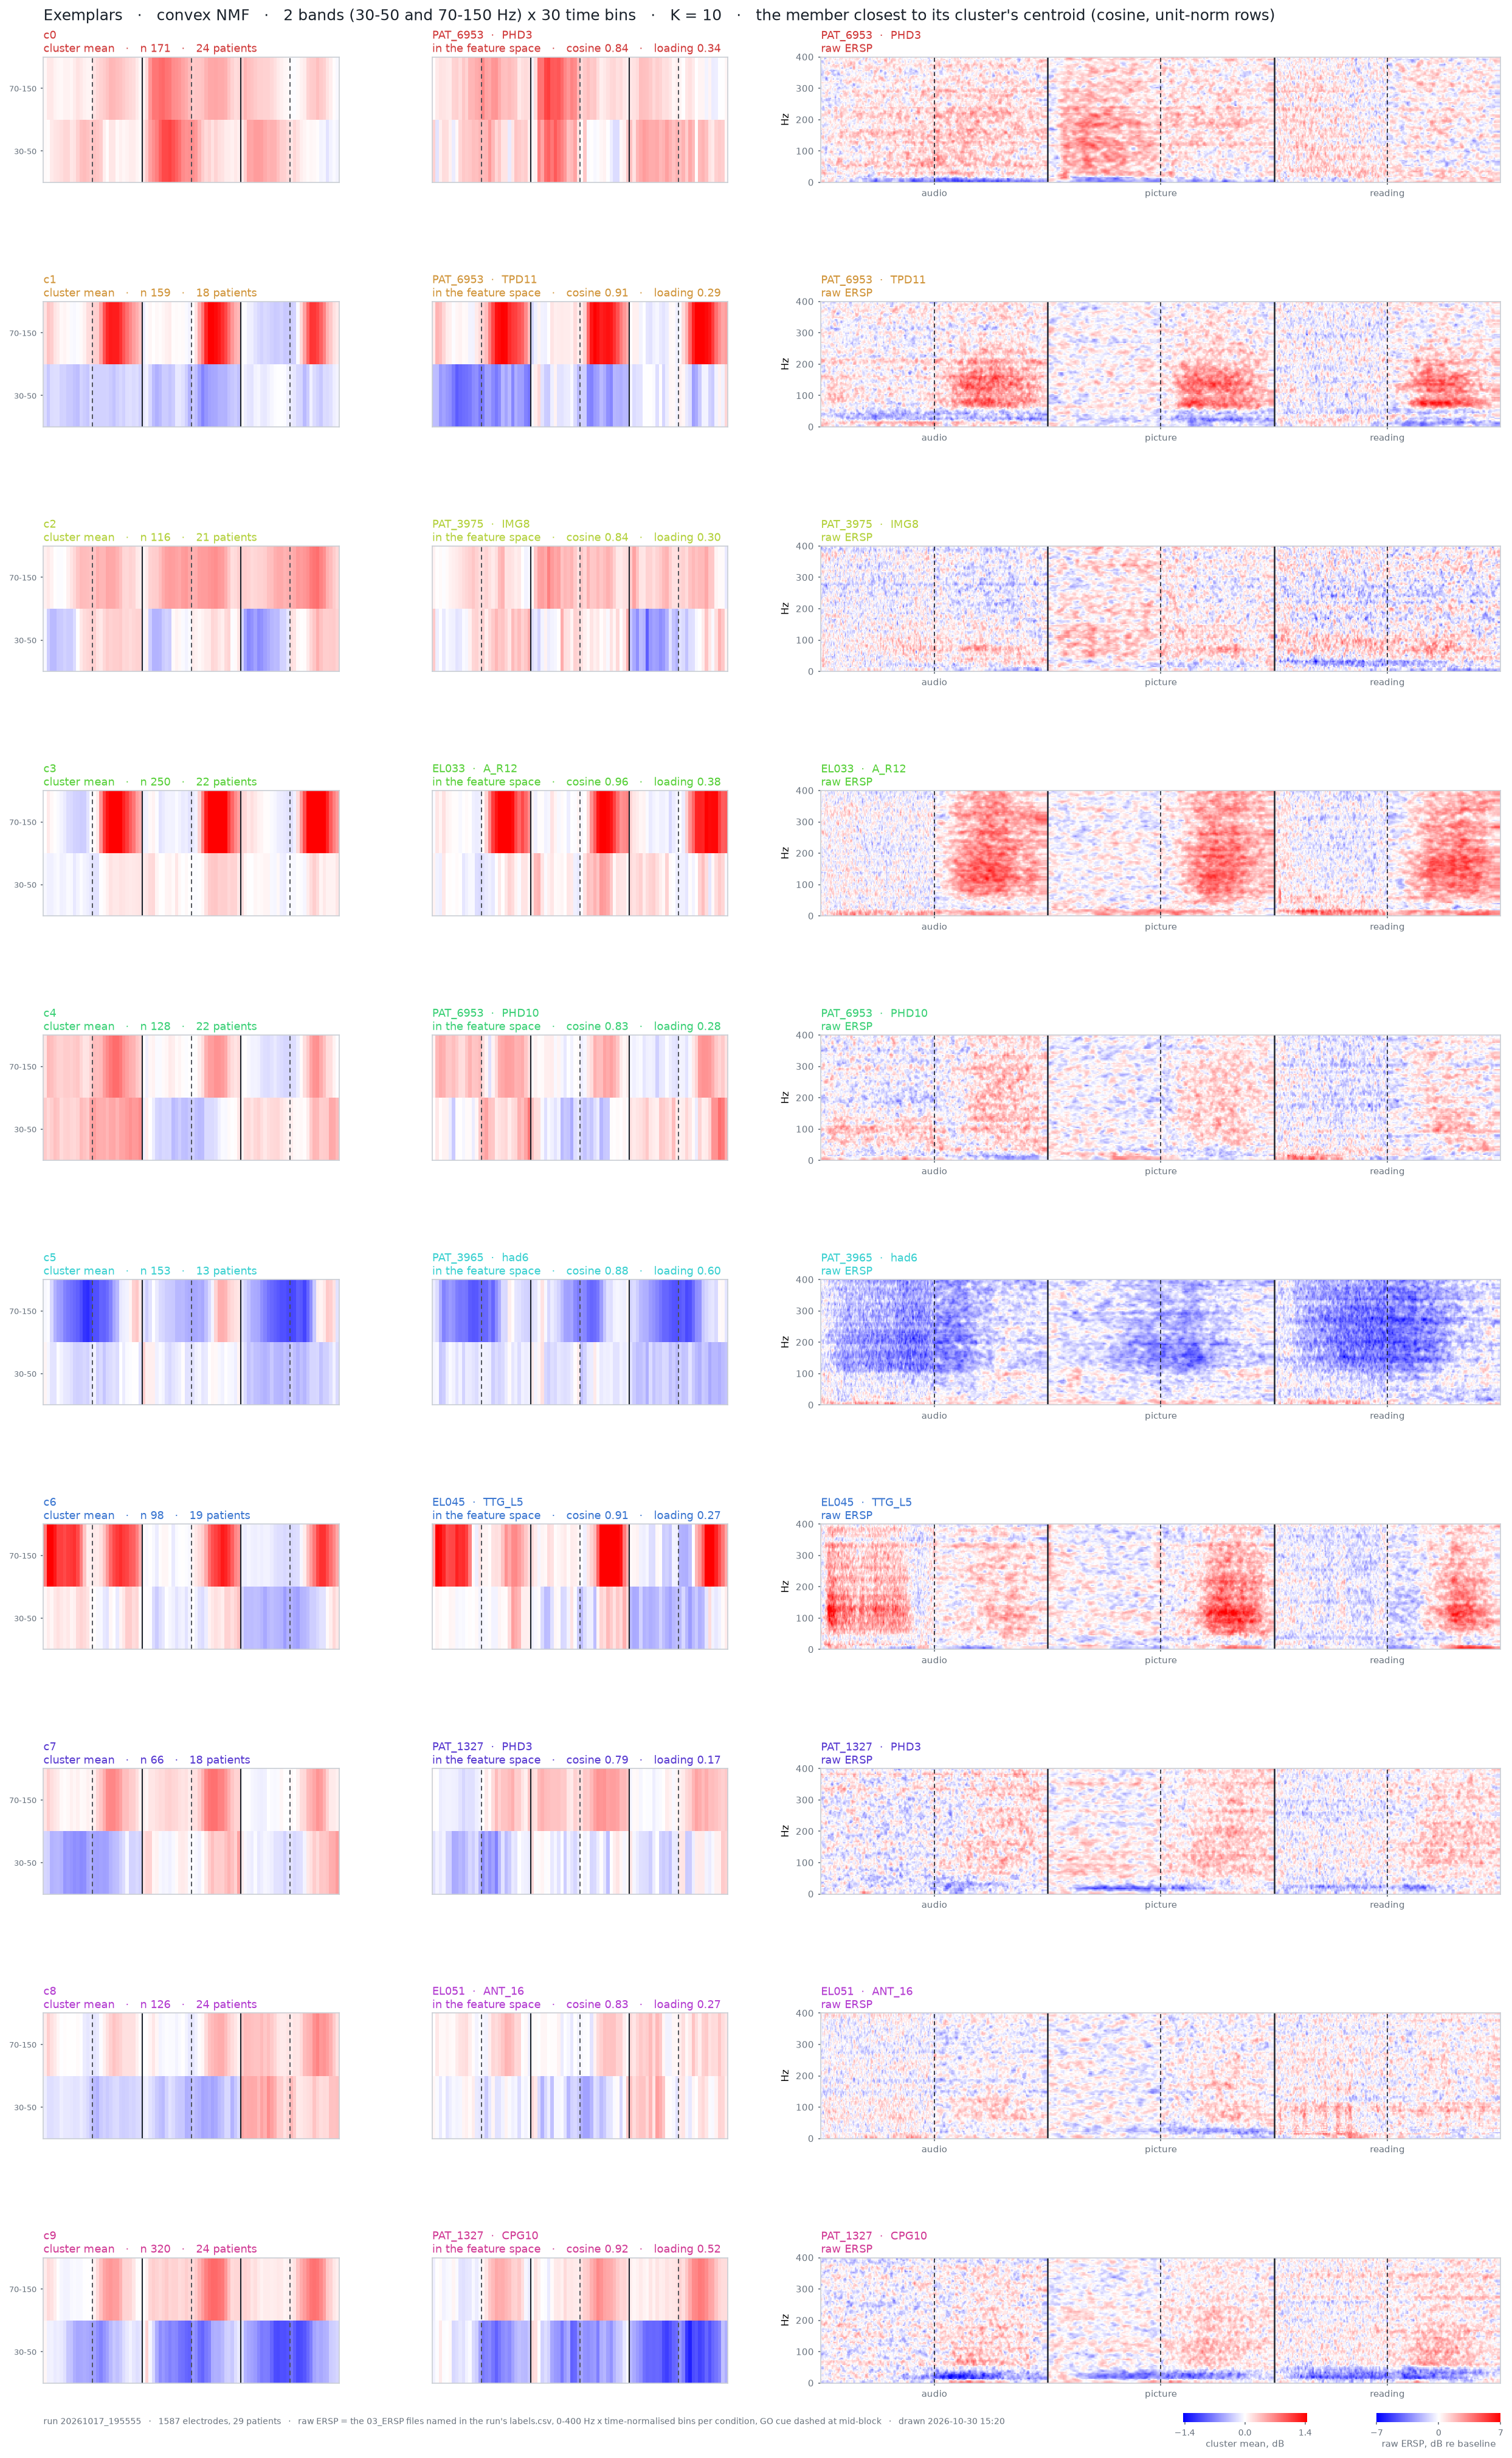

Data behind this chart, as committed beside it:
cluster, rank, cosine, loading, patient, electrode, region, file_audio, file_picture, file_reading
0, 1, 0.8402, 0.3388, PAT_6953, PHD3, , \\nasac-m2.unige.ch\m-HumanNeuronLab\ANA…, \\nasac-m2.unige.ch\m-HumanNeuronLab\ANA…, \\nasac-m2.unige.ch\m-HumanNeuronLab\ANA…
0, 2, 0.8387, 0.402, EL030, EntG_R8, , \\nasac-m2.unige.ch\m-HumanNeuronLab\ANA…, \\nasac-m2.unige.ch\m-HumanNeuronLab\ANA…, \\nasac-m2.unige.ch\m-HumanNeuronLab\ANA…
0, 3, 0.8318, 0.3508, EL048, EntG_R2, , \\nasac-m2.unige.ch\m-HumanNeuronLab\ANA…, \\nasac-m2.unige.ch\m-HumanNeuronLab\ANA…, \\nasac-m2.unige.ch\m-HumanNeuronLab\ANA…
1, 1, 0.9123, 0.2906, PAT_6953, TPD11, , \\nasac-m2.unige.ch\m-HumanNeuronLab\ANA…, \\nasac-m2.unige.ch\m-HumanNeuronLab\ANA…, \\nasac-m2.unige.ch\m-HumanNeuronLab\ANA…
1, 2, 0.9097, 0.2884, PAT_3780, FSS10, , \\nasac-m2.unige.ch\m-HumanNeuronLab\ANA…, \\nasac-m2.unige.ch\m-HumanNeuronLab\ANA…, \\nasac-m2.unige.ch\m-HumanNeuronLab\ANA…
1, 3, 0.9032, 0.2631, PAT_6953, TPD10, , \\nasac-m2.unige.ch\m-HumanNeuronLab\ANA…, \\nasac-m2.unige.ch\m-HumanNeuronLab\ANA…, \\nasac-m2.unige.ch\m-HumanNeuronLab\ANA…
2, 1, 0.836, 0.296, PAT_3975, IMG8, , \\nasac-m2.unige.ch\m-HumanNeuronLab\ANA…, \\nasac-m2.unige.ch\m-HumanNeuronLab\ANA…, \\nasac-m2.unige.ch\m-HumanNeuronLab\ANA…
2, 2, 0.8337, 0.2932, PAT_3975, IMG7, , \\nasac-m2.unige.ch\m-HumanNeuronLab\ANA…, \\nasac-m2.unige.ch\m-HumanNeuronLab\ANA…, \\nasac-m2.unige.ch\m-HumanNeuronLab\ANA…
2, 3, 0.8253, 0.352, PAT_6854, IMG12, , \\nasac-m2.unige.ch\m-HumanNeuronLab\ANA…, \\nasac-m2.unige.ch\m-HumanNeuronLab\ANA…, \\nasac-m2.unige.ch\m-HumanNeuronLab\ANA…
3, 1, 0.9559, 0.3754, EL033, A_R12, , \\nasac-m2.unige.ch\m-HumanNeuronLab\ANA…, \\nasac-m2.unige.ch\m-HumanNeuronLab\ANA…, \\nasac-m2.unige.ch\m-HumanNeuronLab\ANA…
3, 2, 0.9551, 0.3206, EL033, EntG_R11, , \\nasac-m2.unige.ch\m-HumanNeuronLab\ANA…, \\nasac-m2.unige.ch\m-HumanNeuronLab\ANA…, \\nasac-m2.unige.ch\m-HumanNeuronLab\ANA…
3, 3, 0.9354, 0.2939, EL033, EntG_R7, , \\nasac-m2.unige.ch\m-HumanNeuronLab\ANA…, \\nasac-m2.unige.ch\m-HumanNeuronLab\ANA…, \\nasac-m2.unige.ch\m-HumanNeuronLab\ANA…
4, 1, 0.8348, 0.2751, PAT_6953, PHD10, , \\nasac-m2.unige.ch\m-HumanNeuronLab\ANA…, \\nasac-m2.unige.ch\m-HumanNeuronLab\ANA…, \\nasac-m2.unige.ch\m-HumanNeuronLab\ANA…
4, 2, 0.8268, 0.4039, PAT_6953, HPD4, , \\nasac-m2.unige.ch\m-HumanNeuronLab\ANA…, \\nasac-m2.unige.ch\m-HumanNeuronLab\ANA…, \\nasac-m2.unige.ch\m-HumanNeuronLab\ANA…
4, 3, 0.7992, 0.2807, PAT_6953, AD10, , \\nasac-m2.unige.ch\m-HumanNeuronLab\ANA…, \\nasac-m2.unige.ch\m-HumanNeuronLab\ANA…, \\nasac-m2.unige.ch\m-HumanNeuronLab\ANA…
5, 1, 0.8796, 0.6046, PAT_3965, had6, , \\nasac-m2.unige.ch\m-HumanNeuronLab\ANA…, \\nasac-m2.unige.ch\m-HumanNeuronLab\ANA…, \\nasac-m2.unige.ch\m-HumanNeuronLab\ANA…
5, 2, 0.8519, 0.3092, PAT_3455, PHD7, , \\nasac-m2.unige.ch\m-HumanNeuronLab\ANA…, \\nasac-m2.unige.ch\m-HumanNeuronLab\ANA…, \\nasac-m2.unige.ch\m-HumanNeuronLab\ANA…
5, 3, 0.8348, 0.8717, PAT_3965, had9, , \\nasac-m2.unige.ch\m-HumanNeuronLab\ANA…, \\nasac-m2.unige.ch\m-HumanNeuronLab\ANA…, \\nasac-m2.unige.ch\m-HumanNeuronLab\ANA…
6, 1, 0.9124, 0.2716, EL045, TTG_L5, , \\nasac-m2.unige.ch\m-HumanNeuronLab\ANA…, \\nasac-m2.unige.ch\m-HumanNeuronLab\ANA…, \\nasac-m2.unige.ch\m-HumanNeuronLab\ANA…
6, 2, 0.8787, 0.478, EL042, STG_R5, , \\nasac-m2.unige.ch\m-HumanNeuronLab\ANA…, \\nasac-m2.unige.ch\m-HumanNeuronLab\ANA…, \\nasac-m2.unige.ch\m-HumanNeuronLab\ANA…
6, 3, 0.8655, 0.4666, EL042, STG_R2, , \\nasac-m2.unige.ch\m-HumanNeuronLab\ANA…, \\nasac-m2.unige.ch\m-HumanNeuronLab\ANA…, \\nasac-m2.unige.ch\m-HumanNeuronLab\ANA…
7, 1, 0.7908, 0.1739, PAT_1327, PHD3, , \\nasac-m2.unige.ch\m-HumanNeuronLab\ANA…, \\nasac-m2.unige.ch\m-HumanNeuronLab\ANA…, \\nasac-m2.unige.ch\m-HumanNeuronLab\ANA…
7, 2, 0.7724, 0.2799, PAT_3390, HPG5, , \\nasac-m2.unige.ch\m-HumanNeuronLab\ANA…, \\nasac-m2.unige.ch\m-HumanNeuronLab\ANA…, \\nasac-m2.unige.ch\m-HumanNeuronLab\ANA…
7, 3, 0.7554, 0.1837, EL033, EntG_R1, , \\nasac-m2.unige.ch\m-HumanNeuronLab\ANA…, \\nasac-m2.unige.ch\m-HumanNeuronLab\ANA…, \\nasac-m2.unige.ch\m-HumanNeuronLab\ANA…
8, 1, 0.8275, 0.2737, EL051, ANT_16, , \\nasac-m2.unige.ch\m-HumanNeuronLab\ANA…, \\nasac-m2.unige.ch\m-HumanNeuronLab\ANA…, \\nasac-m2.unige.ch\m-HumanNeuronLab\ANA…
8, 2, 0.8099, 0.2485, EL051, aSMG_3, , \\nasac-m2.unige.ch\m-HumanNeuronLab\ANA…, \\nasac-m2.unige.ch\m-HumanNeuronLab\ANA…, \\nasac-m2.unige.ch\m-HumanNeuronLab\ANA…
8, 3, 0.799, 0.2919, EL051, pSMG_1, , \\nasac-m2.unige.ch\m-HumanNeuronLab\ANA…, \\nasac-m2.unige.ch\m-HumanNeuronLab\ANA…, \\nasac-m2.unige.ch\m-HumanNeuronLab\ANA…
9, 1, 0.923, 0.5199, PAT_1327, CPG10, , \\nasac-m2.unige.ch\m-HumanNeuronLab\ANA…, \\nasac-m2.unige.ch\m-HumanNeuronLab\ANA…, \\nasac-m2.unige.ch\m-HumanNeuronLab\ANA…
9, 2, 0.9216, 0.392, PAT_1327, CPG11, , \\nasac-m2.unige.ch\m-HumanNeuronLab\ANA…, \\nasac-m2.unige.ch\m-HumanNeuronLab\ANA…, \\nasac-m2.unige.ch\m-HumanNeuronLab\ANA…
9, 3, 0.897, 0.4215, PAT_1327, IMG12, , \\nasac-m2.unige.ch\m-HumanNeuronLab\ANA…, \\nasac-m2.unige.ch\m-HumanNeuronLab\ANA…, \\nasac-m2.unige.ch\m-HumanNeuronLab\ANA…
